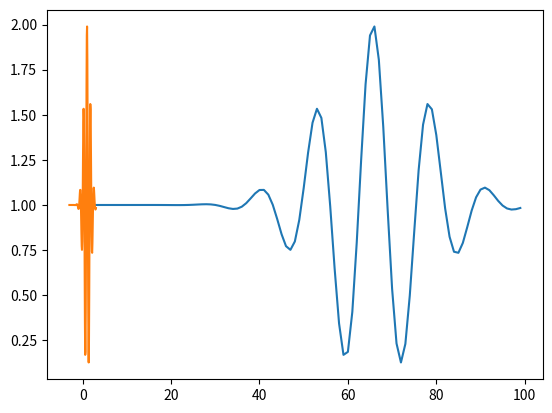

Generate this figure with matplotlib: (Note: this script raises an exception after producing the figure.)
# Autor: Gisela Arrieta Rivera
# Date: April 26 2016
# Problem 
#

import numpy as np
import matplotlib 
import matplotlib.pyplot as plt


# 1. Crear una funcion llamada "cost" que devuelva el costo para una solucion dada lllamada "solution"
#### En este caso, el costo esta dado por la ecuacion 2: c(x) = e**(-(x - 1)**2)* sin(8x) + 1

n = 100 # soluciones 

def cost(n):
	x = np.linspace(-3, 3, num = n)
	return np.exp(-(x - 1)**2)* np.sin(8*x) + 1

plt.plot (cost(n))
plt.show()

# 2. Hacer una grafica del costo de soluciones en el rango -3 o 3, e identifica un rango para el valor optimo.

x = np.linspace(-3, 3, num = n)
def cost(x):

	return np.exp(-(x - 1)**2)* np.sin(8*x) + 1

plt.plot (x, cost(x))
plt.show()


# 3. Crea una funcion que devuelva una nueva solucion dada una posible solucion dada 

def neighbor (solution):
	return (2* np.random.random()-1) * 1.0 + solution


# 4. comenzar con una solucion seleccionada al azar en el rango encontrado en el paso 2. Fijar T = 1 y Tmin = 10**-5

T = 1
Tmin = 10**-5.
n = 100


def neighbor (solution):
	return (2* np.random.random()-1) * 1.0 + solution

i = 0
for i in range(100):
	x = np.linspace(-3, 3, num = n)
	c0 = np.exp(-(x - 1)**2)* np.sin(8*x) + 1
	cn = (2* np.random.random()-1) * 1.0 + cost(x)
	if cost(cn)<cost(c0):
		u = np.exp(c0 - cn)/T
			


# 5. Generar una nueva solucion con la funcion neighbor

# 6. Decidir cual de las dos soluciones es la mejor basada en lo que comentamos anteriormente en la ecuacion 1: e**(c-c')/T>u

# 7. Repita los pasos 5 y 6 100 veces

# 8. Disminuye T por un factor de 0.9 y repita los pasos 5-7 hasta que la temperatura desciende por debajo de Tmin.


